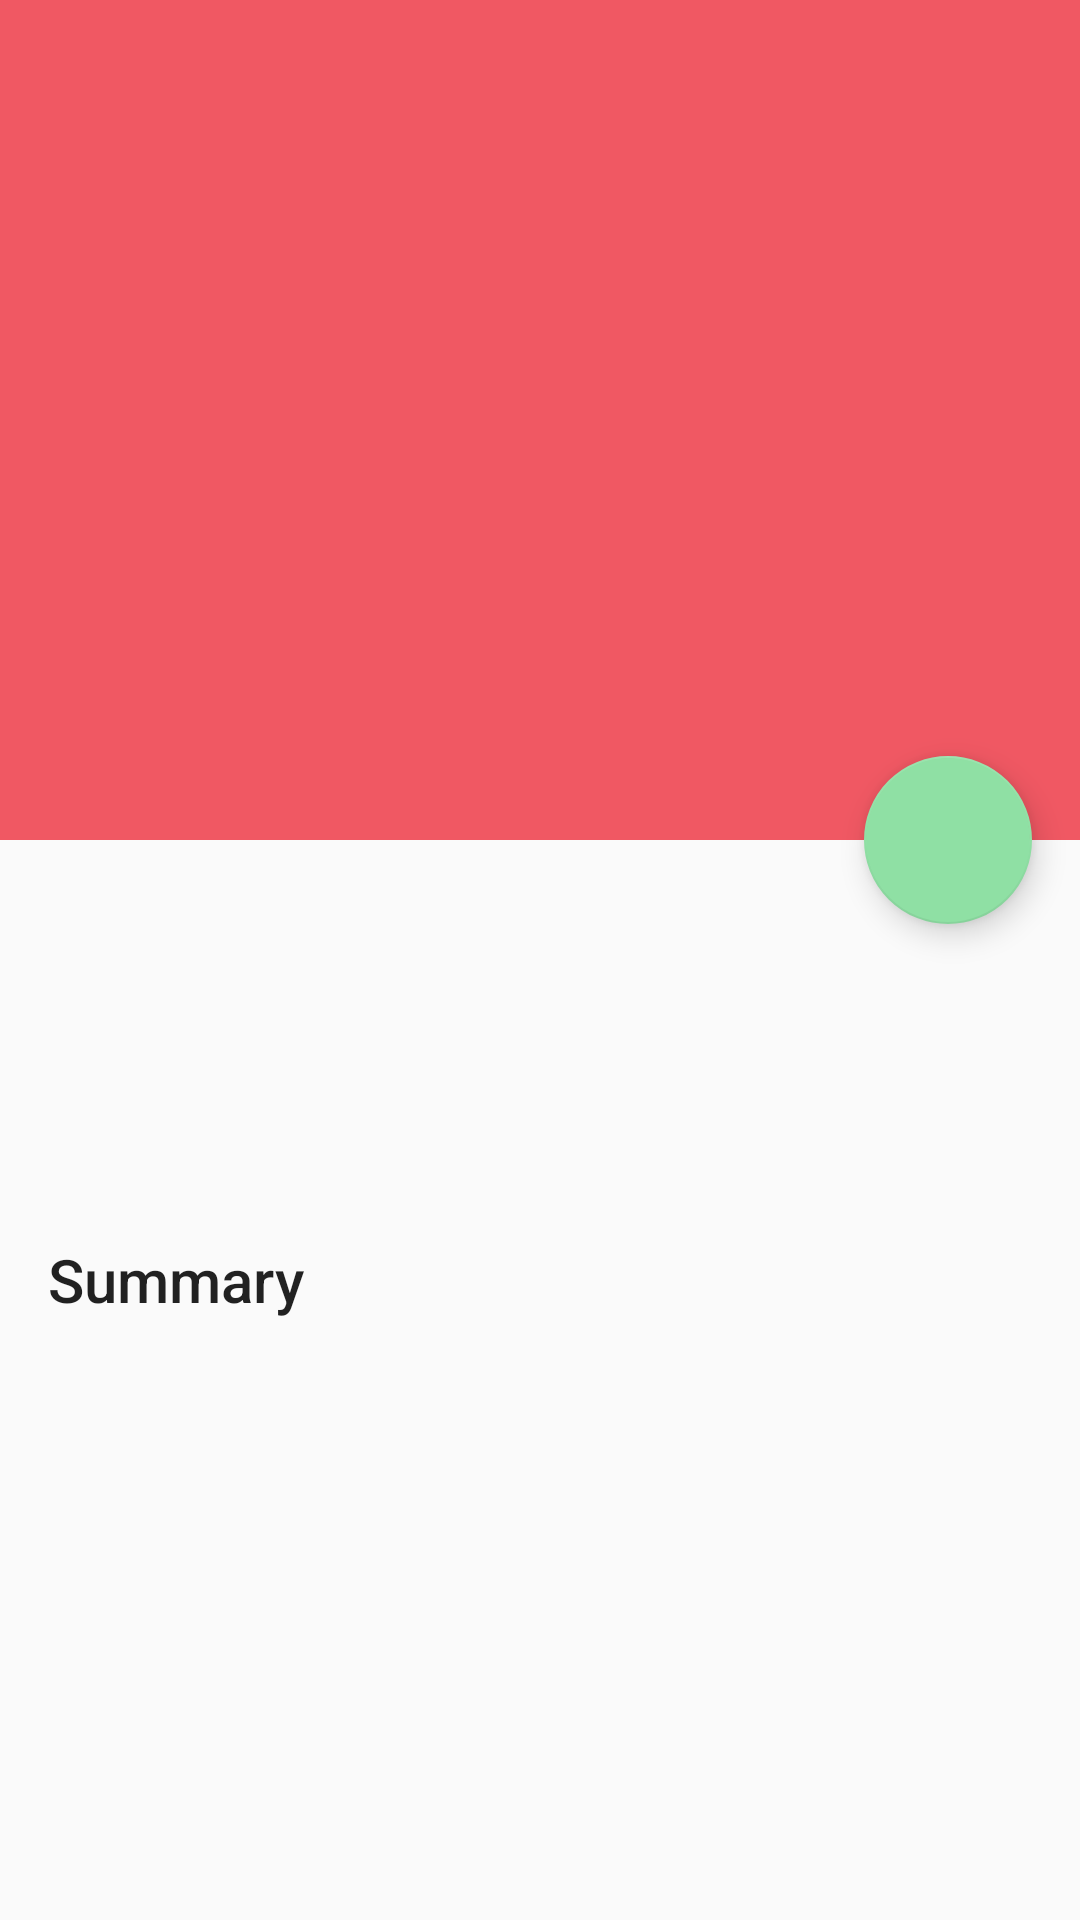

This screen was rendered from an Android layout file. Write that file and the resources it references.
<!-- AndroidManifest.xml: activity theme AppTheme -->
<!-- res/layout/fragment_movie_details.xml -->
<android.support.design.widget.CoordinatorLayout
    android:id="@+id/main_content"
    xmlns:android="http://schemas.android.com/apk/res/android"
    xmlns:app="http://schemas.android.com/apk/res-auto"
    xmlns:tools="http://schemas.android.com/tools"
    android:layout_width="match_parent"
    android:layout_height="match_parent"
    android:layout_alignParentTop="true">

    <android.support.design.widget.AppBarLayout
        android:id="@+id/appbar"
        android:layout_width="match_parent"
        android:layout_height="280dp"
        android:elevation="4dp">

        <android.support.design.widget.CollapsingToolbarLayout
            android:id="@+id/collapsing_toolbar"
            android:layout_width="match_parent"
            android:layout_height="match_parent"
            app:layout_scrollFlags="scroll|exitUntilCollapsed|snap">

            <ImageView
                android:id="@+id/movie_poster"
                android:layout_width="match_parent"
                android:layout_height="match_parent"
                android:fitsSystemWindows="true"
                android:scaleType="centerCrop"
                app:layout_collapseMode="parallax"/>

            <android.support.v7.widget.Toolbar
                android:id="@+id/toolbar"
                android:layout_width="match_parent"
                android:layout_height="?attr/actionBarSize"
                app:layout_collapseMode="pin"
                app:popupTheme="@style/ThemeOverlay.AppCompat.Light"
                app:theme="@style/AppTheme.Toolbar"/>

        </android.support.design.widget.CollapsingToolbarLayout>

    </android.support.design.widget.AppBarLayout>

    <android.support.v4.widget.NestedScrollView
        android:id="@+id/scrolling_container"
        android:layout_width="match_parent"
        android:layout_height="match_parent"
        android:layout_weight="1"
        app:layout_behavior="@string/appbar_scrolling_view_behavior">

        <LinearLayout
            android:layout_width="match_parent"
            android:layout_height="match_parent"
            android:orientation="vertical">

            <TextView
                android:id="@+id/movie_name"
                android:layout_width="wrap_content"
                android:layout_height="wrap_content"
                android:layout_marginBottom="4dp"
                android:layout_marginLeft="16dp"
                android:layout_marginRight="16dp"
                android:layout_marginTop="16dp"
                android:textSize="32sp"/>

            <TextView
                android:id="@+id/movie_year"
                android:layout_width="wrap_content"
                android:layout_height="wrap_content"
                android:layout_marginLeft="16dp"
                android:layout_marginRight="16dp"
                android:fontFamily="sans-serif-light"
                android:textAppearance="@style/TextAppearance.AppCompat.Small" />

            <TextView
                android:id="@+id/movie_rating"
                android:layout_width="wrap_content"
                android:layout_height="wrap_content"
                android:layout_marginLeft="16dp"
                android:layout_marginRight="16dp"
                android:fontFamily="sans-serif-light"
                android:textAppearance="@style/TextAppearance.AppCompat.Small" />

            <TextView
                android:layout_width="wrap_content"
                android:layout_height="wrap_content"
                android:layout_marginLeft="16dp"
                android:layout_marginRight="16dp"
                android:layout_marginTop="32dp"
                android:text="@string/summary"
                android:textAppearance="@style/TextAppearance.AppCompat.Title" />

            <TextView
                android:id="@+id/movie_description"
                android:layout_width="wrap_content"
                android:layout_height="wrap_content"
                android:layout_margin="16dp"
                android:fontFamily="sans-serif-light"
                android:lineSpacingMultiplier="1.2"
                android:textAppearance="@style/TextAppearance.AppCompat.Body1" />

            <include
                layout="@layout/trailers_and_reviews"
                android:layout_width="match_parent"
                android:layout_height="wrap_content"
                android:layout_margin="16dp"/>
        </LinearLayout>


    </android.support.v4.widget.NestedScrollView>

    <android.support.design.widget.FloatingActionButton
        android:id="@+id/favorite"
        android:layout_width="wrap_content"
        android:layout_height="wrap_content"
        android:src="@drawable/ic_favorite_border_white_24dp"
        app:elevation="6dp"
        android:layout_margin="16dp"
        app:layout_anchor="@id/appbar"
        app:layout_anchorGravity="bottom|right|end"
        app:pressedTranslationZ="12dp"
        app:rippleColor="@android:color/white"/>

</android.support.design.widget.CoordinatorLayout>
<!-- res/layout/trailers_and_reviews.xml (included above) -->
<?xml version="1.0" encoding="utf-8"?>
<LinearLayout xmlns:android="http://schemas.android.com/apk/res/android"
              android:layout_width="match_parent"
              android:layout_height="match_parent"
              android:orientation="vertical">

    <TextView
        android:id="@+id/trailers_label"
        android:layout_width="wrap_content"
        android:layout_height="wrap_content"
        android:text="@string/trailers"
        android:textAppearance="@style/TextAppearance.AppCompat.Title"
        android:visibility="gone"/>

    <HorizontalScrollView
        android:id="@+id/trailers_container"
        android:layout_width="match_parent"
        android:layout_height="wrap_content"
        android:visibility="gone">

        <LinearLayout
            android:id="@+id/trailers"
            android:layout_width="wrap_content"
            android:layout_height="wrap_content"
            android:orientation="horizontal"/>

    </HorizontalScrollView>

    <TextView
        android:id="@+id/reviews_label"
        android:layout_width="wrap_content"
        android:layout_height="wrap_content"
        android:layout_marginTop="16dp"
        android:text="@string/reviews"
        android:textAppearance="@style/TextAppearance.AppCompat.Title"
        android:visibility="gone"/>

    <LinearLayout
        android:id="@+id/reviews"
        android:layout_width="match_parent"
        android:layout_height="wrap_content"
        android:clipChildren="false"
        android:orientation="vertical"
        android:visibility="gone"/>
</LinearLayout>
<!-- resources referenced by this layout -->
<resources>
  <string name="reviews">Reviews</string>
  <string name="summary">Summary</string>
  <string name="trailers">Trailers</string>
  <style name="AppTheme.Toolbar" parent="Theme.AppCompat.Light">
          <item name="android:textColorPrimary">@android:color/white</item>
          <item name="android:textColorSecondary">@android:color/white</item>
          <item name="actionMenuTextColor">@android:color/white</item>
      </style>
  <style name="AppTheme" parent="Theme.AppCompat.Light.NoActionBar">
          <item name="colorPrimary">@color/pink</item>
          <item name="colorPrimaryDark">@color/orangish</item>
          <item name="colorAccent">@color/green</item>
          <item name="android:dialogTheme">@style/TitledDialog</item>
      </style>
  <color name="pink">#F05863</color>
  <color name="orangish">#C2185B</color>
  <color name="green">#8FE0A4</color>
  <style name="TitledDialog" parent="@style/Theme.AppCompat.Light.Dialog">
          <item name="android:windowNoTitle">false</item>
      </style>
</resources>
